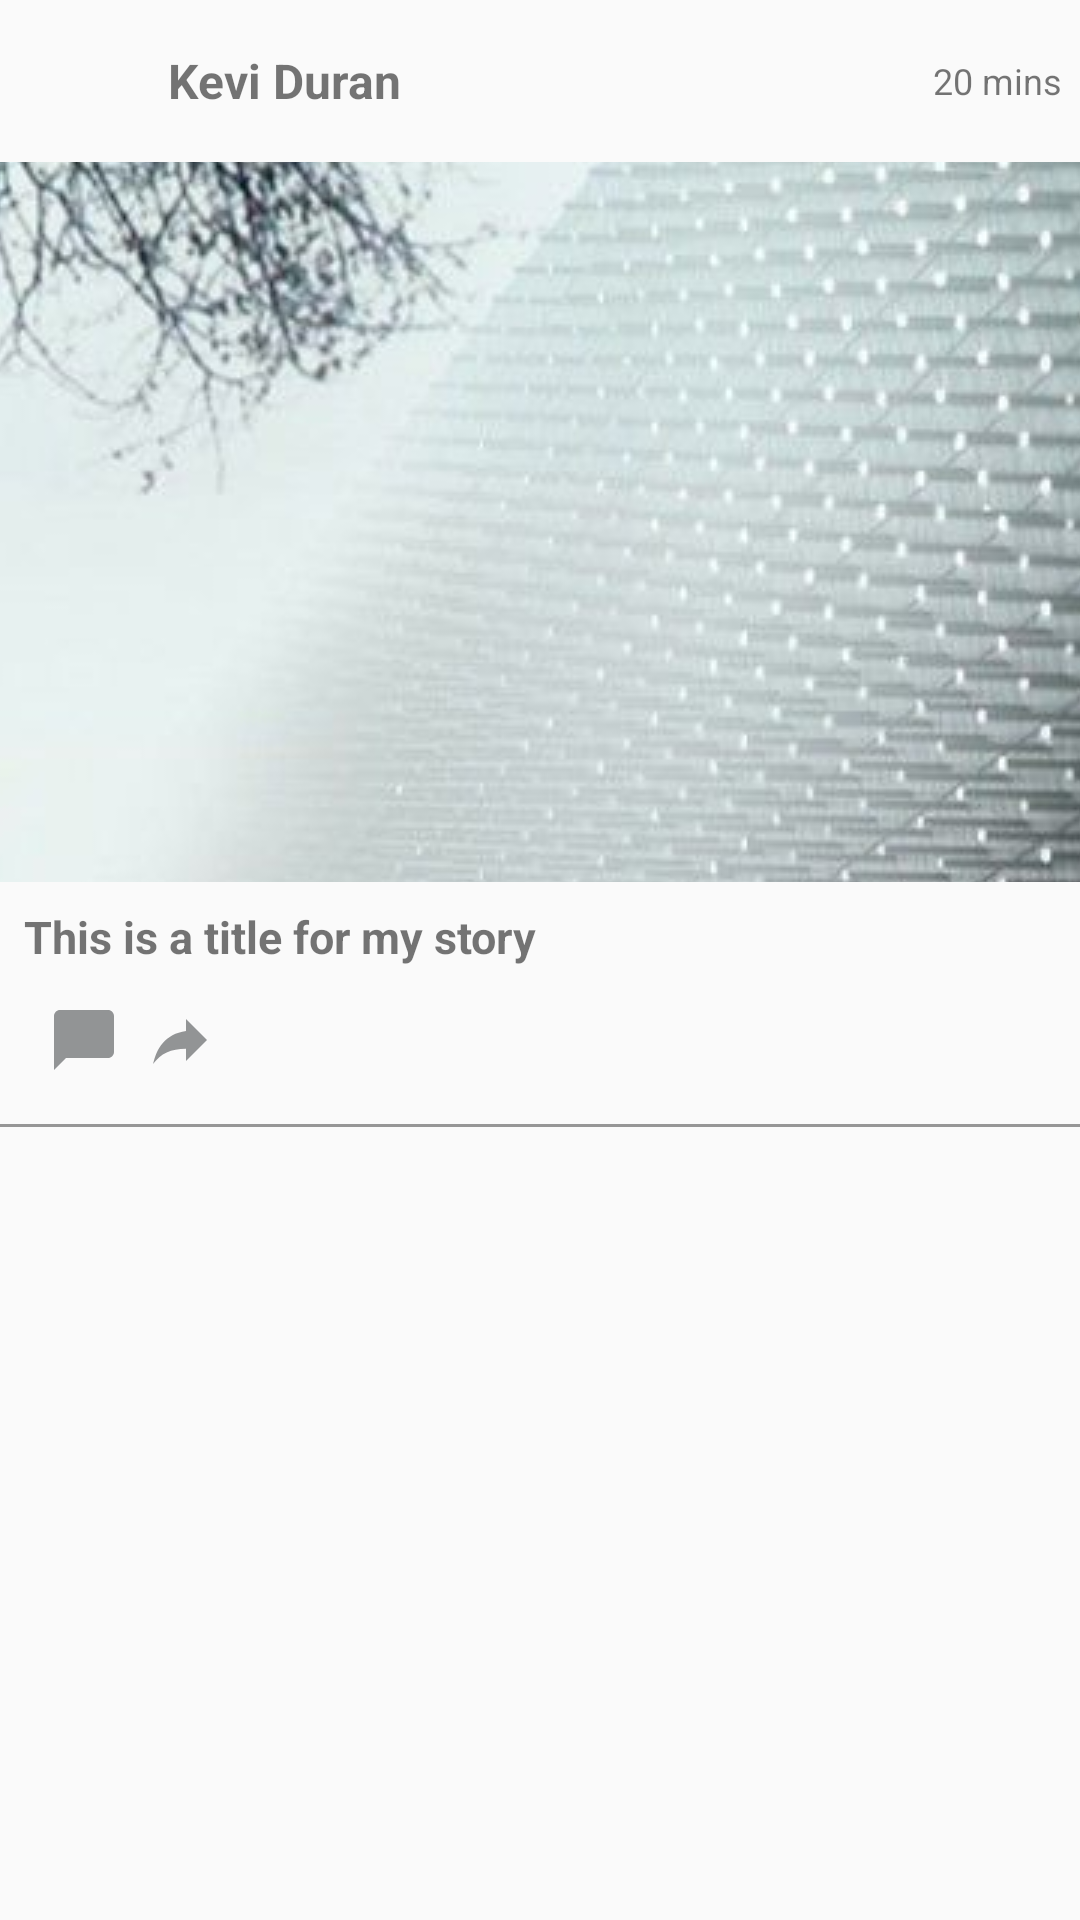

Here is an Android app screen rendered from its layout file. Give the layout XML and the strings, colors and styles it references.
<!-- AndroidManifest.xml: application theme AppTheme -->
<!-- res/layout/recycler_row_home_item.xml -->
<?xml version="1.0" encoding="utf-8"?>
<LinearLayout xmlns:android="http://schemas.android.com/apk/res/android"
    xmlns:app="http://schemas.android.com/apk/res-auto"
    android:layout_width="wrap_content"
    android:layout_height="wrap_content"

    android:orientation="vertical">

    <RelativeLayout
        android:padding="6dp"
        android:layout_width="match_parent"
        android:layout_height="wrap_content">
        <ImageView
            android:id="@+id/img_user"
            android:src="@mipmap/ic_launcher_round"
            android:layout_alignParentLeft="true"
            android:layout_width="42dp"
            android:layout_height="42dp" />
        <TextView
            android:layout_marginLeft="8dp"
            android:textSize="16sp"
            android:textStyle="bold"
            android:text="@string/author_exp"
            android:layout_centerVertical="true"
            android:layout_toRightOf="@+id/img_user"
            android:layout_width="wrap_content"
            android:layout_height="wrap_content" />

        <TextView
            android:layout_centerVertical="true"
            android:textSize="12sp"
            android:text="@string/dt_exp"
            android:gravity="center_vertical"
            android:layout_alignParentRight="true"
            android:layout_width="wrap_content"
            android:layout_height="wrap_content" />
    </RelativeLayout>


    <ImageView
        android:src="@drawable/background"
        android:scaleType="center"
        android:layout_width="match_parent"
        android:layout_height="240dp" />


    <TextView
        android:id="@+id/story_title"
        android:lines="1"
        android:ellipsize="end"
        android:padding="8dp"
        android:textSize="15sp"
        android:textStyle="bold"
        android:text="@string/title_exp"
        android:layout_width="match_parent"
        android:layout_height="wrap_content" />

    <RelativeLayout
        android:layout_marginTop="-4dp"
        android:padding="8dp"
        android:layout_width="match_parent"
        android:layout_height="wrap_content">
        <LinearLayout
            android:orientation="horizontal"
            android:layout_width="wrap_content"
            android:layout_height="wrap_content">

            <ImageView
                android:tint="@color/great_black_transparent50"
                app:srcCompat="@drawable/ic_bookmark"
                android:layout_width="wrap_content"
                android:layout_height="wrap_content" />

            
                
                
                
                
                
                

            <ImageView
                android:layout_marginLeft="8dp"
                android:tint="@color/great_black_transparent50"
                app:srcCompat="@drawable/ic_comment"
                android:layout_width="wrap_content"
                android:layout_height="wrap_content" />


            
                
                
                
                
                
                

            <ImageView
                android:scaleX="-1"
                android:layout_marginLeft="8dp"
                android:tint="@color/great_black_transparent50"
                app:srcCompat="@drawable/ic_share"
                android:layout_width="wrap_content"
                android:layout_height="wrap_content" />


            
                
                
                
                
                
                
        </LinearLayout>
        <ImageView
            android:tint="@color/great_black_transparent50"
            android:layout_alignParentRight="true"
            app:srcCompat="@drawable/ic_bookmark"
            android:layout_width="wrap_content"
            android:layout_height="wrap_content" />
    </RelativeLayout>
    <View
        android:layout_marginTop="8dp"
        android:layout_width="match_parent"
        android:layout_height="1dp"
        android:background="@color/great_black_transparent50"
        />

</LinearLayout>
<!-- resources referenced by this layout -->
<resources>
  <color name="great_black_transparent50">#7d2e2e2e</color>
  <!-- drawable background: jpg bitmap (drawable, 113381 bytes) -->
  <!-- drawable ic_comment (drawable) -->
  <vector xmlns:android="http://schemas.android.com/apk/res/android"
          android:width="24dp"
          android:height="24dp"
  
          android:viewportWidth="24.0"
          android:viewportHeight="24.0">
      <path
          android:pathData="M20,2H4c-1.1,0 -2,0.9 -2,2v18l4,-4h14c1.1,0 2,-0.9 2,-2V4c0,-1.1 -0.9,-2 -2,-2z"
          android:fillColor="@color/white"/>
  </vector>
  <!-- drawable ic_share (drawable) -->
  <vector xmlns:android="http://schemas.android.com/apk/res/android"
          android:width="24dp"
          android:height="24dp"
          android:viewportWidth="24.0"
          android:viewportHeight="24.0">
      <path
          android:pathData="M10,9V5l-7,7 7,7v-4.1c5,0 8.5,1.6 11,5.1 -1,-5 -4,-10 -11,-11z"
          android:fillColor="@color/white"/>
  </vector>
  <string name="author_exp">Kevi Duran</string>
  <string name="dt_exp">20 mins</string>
  <string name="ten">10</string>
  <string name="title_exp">This is a title for my story</string>
  <style name="AppTheme" parent="Theme.AppCompat.Light.NoActionBar">
          
          <item name="colorPrimary">@color/colorPrimary</item>
          <item name="colorPrimaryDark">@color/colorPrimaryDark</item>
          <item name="colorAccent">@color/colorAccent</item>
      </style>
  <color name="white">#F2F5F8</color>
  <color name="colorPrimary">#DEE6EC</color>
  <color name="colorPrimaryDark">#B4C4CD</color>
  <color name="colorAccent">#9bb8e9</color>
</resources>
